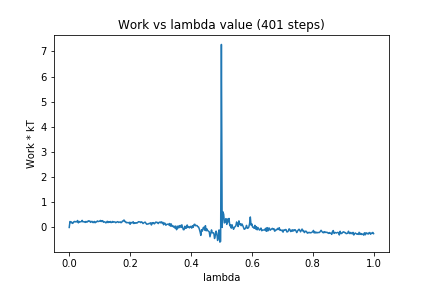

Values plotted in this chart, from the file beside it:
0, 0.0
1, 0.2369
2, 0.1934
3, 0.2207
4, 0.1621
5, 0.1745
6, 0.2237
7, 0.2402
8, 0.2206
9, 0.2382
10, 0.2206
11, 0.2763
12, 0.1843
13, 0.2384
14, 0.221
15, 0.2253
16, 0.2325
17, 0.2829
18, 0.2223
19, 0.2308
20, 0.2215
21, 0.2004
22, 0.2396
23, 0.2147
24, 0.2224
25, 0.2656
26, 0.242
27, 0.2588
28, 0.2031
29, 0.233
30, 0.2419
31, 0.1962
32, 0.1981
33, 0.2403
34, 0.1863
35, 0.2181
36, 0.219
37, 0.2606
38, 0.2343
39, 0.2443
40, 0.2509
41, 0.2795
42, 0.2347
43, 0.2668
44, 0.269
45, 0.2071
46, 0.2269
47, 0.2191
48, 0.1848
49, 0.1969
50, 0.2473
51, 0.1927
52, 0.2324
53, 0.2066
54, 0.2372
55, 0.1958
56, 0.2034
57, 0.239
58, 0.2104
59, 0.223
60, 0.2207
... 340 more rows
